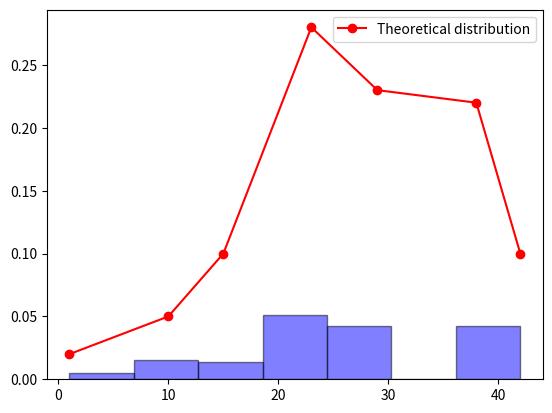

Reproduce this figure in Python.
import numpy as np
import matplotlib.pyplot as plt

x_i = np.array([1, 10, 15, 23, 29, 38, 42])  # тут має бути таска вашого варіанту
p_i = np.array([0.02, 0.05, 0.1, 0.28, 0.23, 0.22, 0.1])  # тут має бути таска вашого варіанту
N = 100

X = np.random.choice(x_i, size=N, p=p_i)

mean_sample = np.mean(X)
var_sample = np.var(X)

print("Sample mean: {:.2f}".format(mean_sample))
print("Sample variance: {:.2f}".format(var_sample))

mean_theoretical = np.sum(x_i * p_i)
var_theoretical = np.sum((x_i - mean_theoretical) ** 2 * p_i)

print("Theoretical mean: {:.2f}".format(mean_theoretical))
print("Theoretical variance: {:.2f}".format(var_theoretical))

plt.hist(X, bins=len(x_i), density=True, alpha=0.5, color='b', edgecolor='black')
plt.plot(x_i, p_i, 'ro-', label='Theoretical distribution')
plt.legend()
plt.show()

intervals = [(1, 10), (11, 20), (21, 30), (31, 40), (41, 50)]

frequency = np.zeros(len(intervals), dtype=int)
for value in X:
    for i, interval in enumerate(intervals):
        if interval[0] <= value <= interval[1]:
            frequency[i] += 1
            break

total_observation = len(X)
relative_frequency = frequency / total_observation

print("\nInterval   Frequency   Relative Frequency")
for interval, freq, rel_freq in zip(intervals, frequency, relative_frequency):
    print("{:<9} {:<11} {:.2f}".format(f"{interval[0]}-{interval[1]}", freq, rel_freq))
